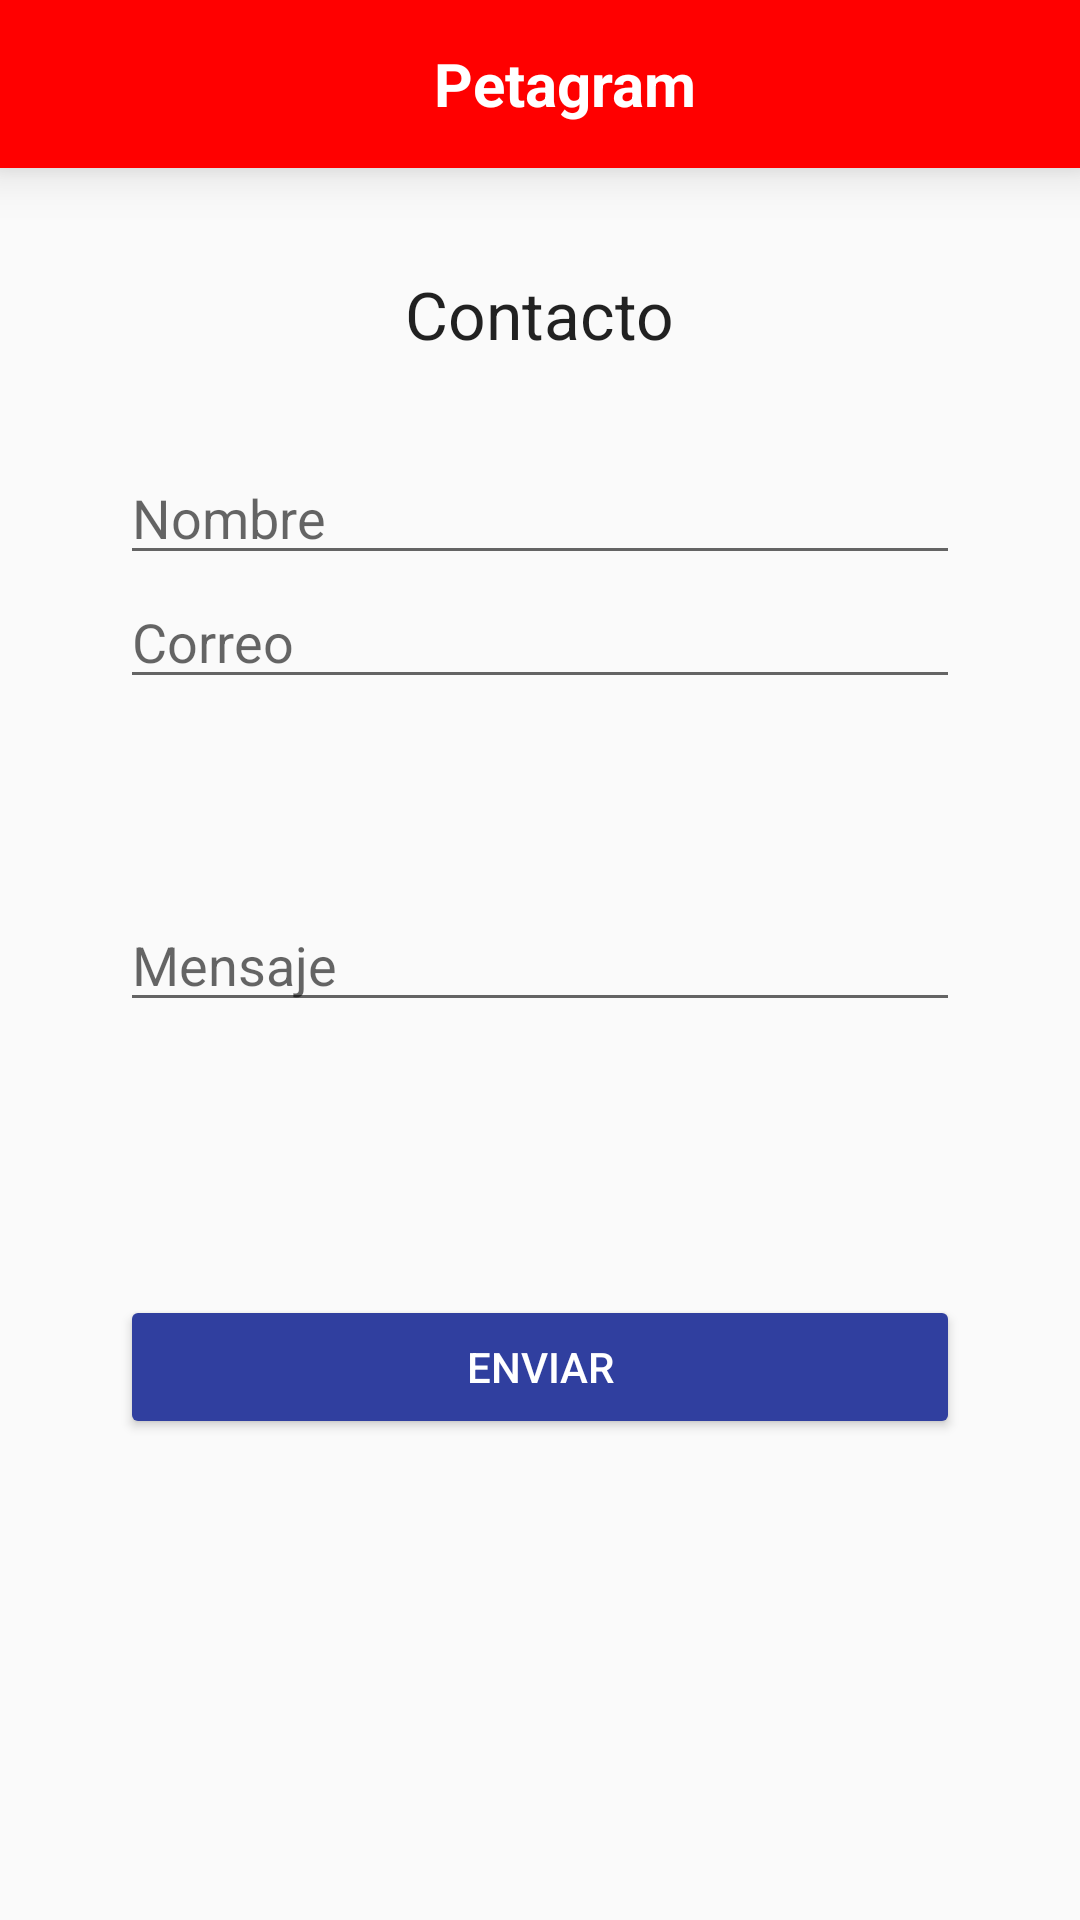

This screen was rendered from an Android layout file. Write that file and the resources it references.
<!-- AndroidManifest.xml: application theme AppTheme -->
<!-- res/layout/activity_contacto.xml -->
<?xml version="1.0" encoding="utf-8"?>
<RelativeLayout xmlns:android="http://schemas.android.com/apk/res/android"
    xmlns:tools="http://schemas.android.com/tools"
    android:layout_width="match_parent"
    android:layout_height="match_parent"
    tools:context="com.semana4.miscontactos.ContactoActivity">

    <include android:id="@+id/miActionBar"
        layout="@layout/actionbar"
        >
    </include>

    <TextView
        android:id="@+id/tvContacto"
        android:layout_width="wrap_content"
        android:layout_height="wrap_content"
        android:textAppearance="?android:attr/textAppearanceLarge"
        android:text="@string/contacto"
        android:layout_marginTop="34dp"
        android:layout_below="@+id/miActionBar"
        android:layout_centerHorizontal="true" />

    <EditText
        android:id="@+id/etNombre"
        android:layout_width="match_parent"
        android:layout_height="wrap_content"
        android:inputType="textPersonName"
        android:hint="@string/nombreCont"
        android:ems="10"
        android:layout_marginTop="31dp"
        android:layout_below="@+id/tvContacto"
        android:layout_alignLeft="@+id/btnContacto"
        android:layout_alignStart="@+id/btnContacto"
        android:layout_alignRight="@+id/btnContacto"
        android:layout_alignEnd="@+id/btnContacto" />


    <EditText
        android:id="@+id/etCorreo"
        android:layout_width="match_parent"
        android:layout_height="wrap_content"
        android:inputType="textEmailAddress"
        android:ems="10"
        android:hint="@string/correoCont"
        android:layout_below="@+id/etNombre"
        android:layout_alignLeft="@+id/etNombre"
        android:layout_alignStart="@+id/etNombre"
        android:layout_alignRight="@+id/btnContacto"
        android:layout_alignEnd="@+id/btnContacto" />

    <EditText
        android:id="@+id/etMensaje"
        android:layout_width="wrap_content"
        android:layout_height="wrap_content"
        android:inputType="textMultiLine"
        android:ems="10"
        android:hint="@string/mensajeCont"
        android:layout_centerVertical="true"
        android:layout_alignLeft="@+id/etCorreo"
        android:layout_alignStart="@+id/etCorreo"
        android:layout_alignRight="@+id/etCorreo"
        android:layout_alignEnd="@+id/etCorreo" />

    <Button
        android:id="@+id/btnContacto"
        android:layout_width="match_parent"
        android:layout_height="wrap_content"
        android:text="@string/botonEnviar"
        android:layout_below="@+id/etMensaje"
        android:layout_centerHorizontal="true"
        android:layout_marginTop="91dp"
        android:layout_marginLeft="40dp"
        android:layout_marginRight="40dp"
        android:theme="@style/MiBotonRaised"
        />


</RelativeLayout>
<!-- res/layout/actionbar.xml (included above) -->
<?xml version="1.0" encoding="utf-8"?>
<android.support.v7.widget.Toolbar
    xmlns:android="http://schemas.android.com/apk/res/android"

    android:layout_width="match_parent"
    android:layout_height="wrap_content"
    xmlns:app="http://schemas.android.com/apk/res-auto"
    android:background="@color/colorPrimary"
    android:elevation="10dp"
    android:theme="@style/AppTheme"
    app:popupTheme="@style/AppTheme">

    <TextView
        android:layout_width="match_parent"
        android:layout_height="match_parent"
        android:text="Petagram"
        android:gravity = "center"
        android:id="@+id/toolbar_title"
        android:textColor="@color/textColorPrimary"
        android:textStyle="bold"
        android:textSize="20dp"/>

</android.support.v7.widget.Toolbar>
<!-- resources referenced by this layout -->
<resources>
  <color name="colorPrimary">#FF0000</color>
  <color name="textColorPrimary">#FFFFFF</color>
  <string name="botonEnviar">Enviar</string>
  <string name="contacto">Contacto</string>
  <string name="correoCont">Correo</string>
  <string name="mensajeCont">Mensaje</string>
  <string name="nombreCont">Nombre</string>
  <style name="AppTheme" parent="Theme.AppCompat.Light.NoActionBar">
  
      
          
          <item name="colorPrimary">#FF0000</item>
          <item name="colorPrimaryDark">@color/colorPrimaryDark</item>
          <item name="colorAccent">@color/colorAccent</item>
  
          <item name="windowActionBar">false</item>
          <item name="windowNoTitle">true</item>
  
      </style>
  <style name="MiBotonRaised" parent="Theme.AppCompat.Light">
          <item name="colorButtonNormal">@color/colorPrimaryDark</item>
          
          <item name="colorControlHighlight">@color/textColorPrimary</item>
          <item name="android:textColor">@color/textColorPrimary</item>
      </style>
  <color name="colorPrimaryDark">#303F9F</color>
  <color name="colorAccent">#197700</color>
</resources>
